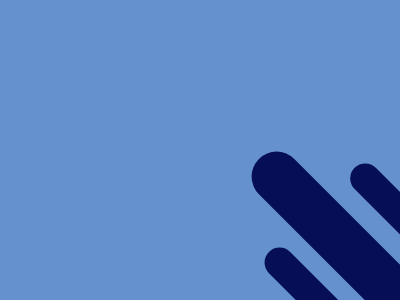

Write a web page that renders exactly this picture using CSS.

<div a></div>
<div b></div>
<div c></div>
<style>
  * {
    background: #6592cf;
  }
  div {
    position: absolute;
    background: #060f55;
    width: 300px;
    height: 50px;
    border-radius: 50px;
    rotate: 45deg;
    right: -115px;
    bottom: 10px;
  }

  [b] {
    width: 147.5px;
    height: 30px;
    right: -80px;
    bottom: 65px;
  }

  [c] {
    width: 150px;
    height: 30px;
    right: 3px;
    bottom: -20px;
  }
</style>
